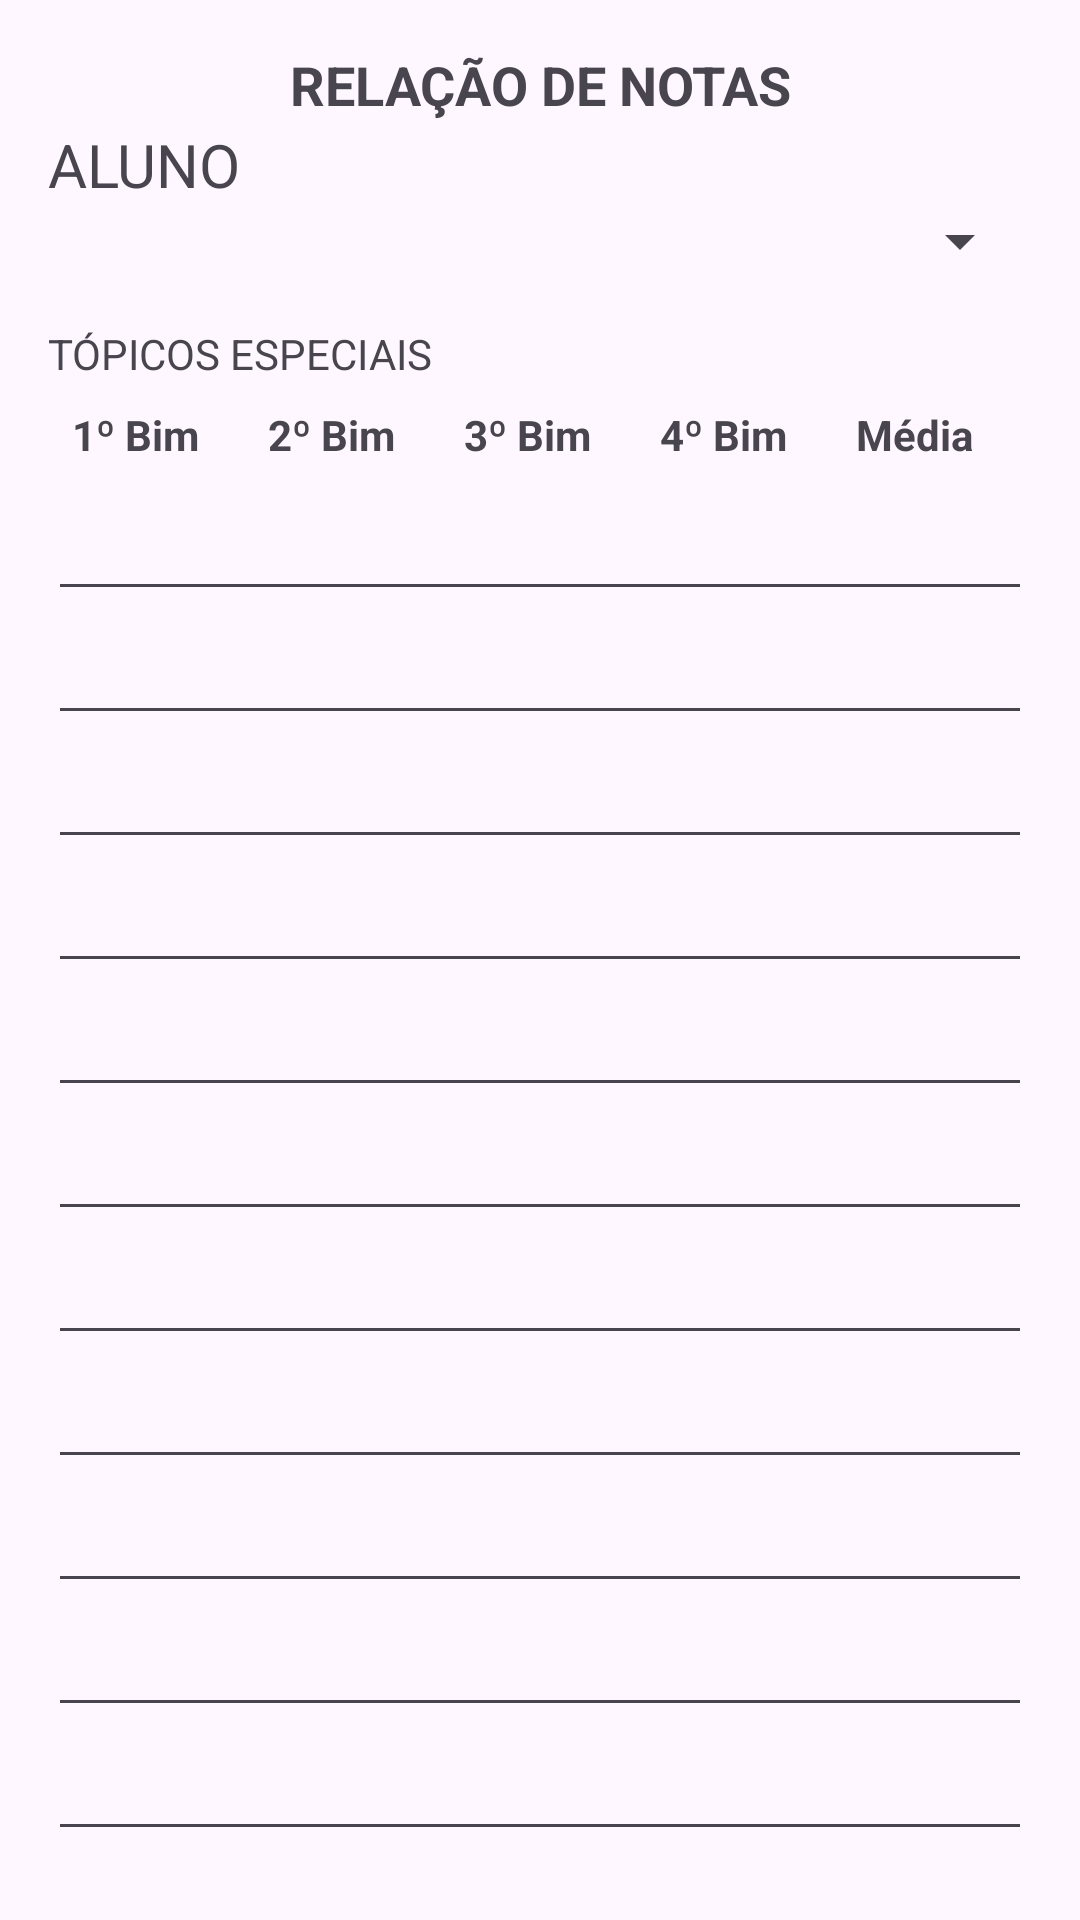

Layout XML and referenced resources for this Android screen:
<!-- AndroidManifest.xml: application theme Theme.TRABALHOSUBPA -->
<!-- res/layout/activity_relacao_notas.xml -->
<LinearLayout
    xmlns:android="http://schemas.android.com/apk/res/android"
    android:layout_width="match_parent"
    android:layout_height="match_parent"
    android:orientation="vertical"
    android:padding="16dp">

    
    <TextView
        android:id="@+id/tvTitulo"
        android:layout_width="match_parent"
        android:layout_height="wrap_content"
        android:text="RELAÇÃO DE NOTAS"
        android:textSize="18sp"
        android:textStyle="bold"
        android:gravity="center"
        android:layout_marginBottom="1dp" />

    <TextView
        android:id="@+id/textView2"
        android:layout_width="match_parent"
        android:layout_height="wrap_content"
        android:text="ALUNO"
        android:textSize="20sp"/>

    <Spinner
        android:id="@+id/spnAlunos"
        android:layout_width="match_parent"
        android:layout_height="wrap_content"
        android:layout_marginBottom="16dp"
        android:hint="Aluno" />

    <TextView
        android:id="@+id/textView8"
        android:layout_width="match_parent"
        android:layout_height="wrap_content"
        android:text="TÓPICOS ESPECIAIS" />

    
    <TableLayout
        android:id="@+id/tblNotas"
        android:layout_width="match_parent"
        android:layout_height="630dp"
        android:stretchColumns="*">

        
        <TableRow
            android:layout_width="300dp"
            android:layout_height="498dp">


            <TextView
                android:layout_width="0dp"
                android:layout_height="wrap_content"
                android:layout_weight="0"
                android:padding="8dp"
                android:text="1º Bim"
                android:textStyle="bold" />

            <TextView
                android:layout_width="0dp"
                android:layout_height="wrap_content"
                android:layout_weight="0"
                android:padding="8dp"
                android:text="2º Bim"
                android:textStyle="bold" />

            <TextView
                android:layout_width="0dp"
                android:layout_height="wrap_content"
                android:layout_weight="0"
                android:padding="8dp"
                android:text="3º Bim"
                android:textStyle="bold" />

            <TextView
                android:layout_width="0dp"
                android:layout_height="wrap_content"
                android:layout_weight="0"
                android:padding="8dp"
                android:text="4º Bim"
                android:textStyle="bold" />

            <TextView
                android:layout_width="0dp"
                android:layout_height="wrap_content"
                android:layout_weight="0"
                android:padding="8dp"
                android:text="Média"
                android:textStyle="bold" />

        </TableRow>
        <EditText
            android:id="@+id/editTextTextEmailAddress"
            android:layout_width="match_parent"
            android:layout_height="wrap_content"
            android:ems="10"
            android:inputType="textEmailAddress" />
        <EditText
            android:id="@+id/editTextTextEmailAddress"
            android:layout_width="match_parent"
            android:layout_height="wrap_content"
            android:ems="10"
            android:inputType="textEmailAddress" />
        <EditText
            android:id="@+id/editTextTextEmailAddress"
            android:layout_width="match_parent"
            android:layout_height="wrap_content"
            android:ems="10"
            android:inputType="textEmailAddress" />
        <EditText
            android:id="@+id/editTextTextEmailAddress"
            android:layout_width="match_parent"
            android:layout_height="wrap_content"
            android:ems="10"
            android:inputType="textEmailAddress" />
        <EditText
            android:id="@+id/editTextTextEmailAddress"
            android:layout_width="match_parent"
            android:layout_height="wrap_content"
            android:ems="10"
            android:inputType="textEmailAddress" />
        <EditText
            android:id="@+id/editTextTextEmailAddress"
            android:layout_width="match_parent"
            android:layout_height="wrap_content"
            android:ems="10"
            android:inputType="textEmailAddress" />
        <EditText
            android:id="@+id/editTextTextEmailAddress"
            android:layout_width="match_parent"
            android:layout_height="wrap_content"
            android:ems="10"
            android:inputType="textEmailAddress" />
        <EditText
            android:id="@+id/editTextTextEmailAddress"
            android:layout_width="match_parent"
            android:layout_height="wrap_content"
            android:ems="10"
            android:inputType="textEmailAddress" />
        <EditText
            android:id="@+id/editTextTextEmailAddress"
            android:layout_width="match_parent"
            android:layout_height="wrap_content"
            android:ems="10"
            android:inputType="textEmailAddress" />
        <EditText
            android:id="@+id/editTextTextEmailAddress"
            android:layout_width="match_parent"
            android:layout_height="wrap_content"
            android:ems="10"
            android:inputType="textEmailAddress" />
        <EditText
            android:id="@+id/editTextTextEmailAddress"
            android:layout_width="match_parent"
            android:layout_height="wrap_content"
            android:ems="10"
            android:inputType="textEmailAddress" />
        <EditText
            android:id="@+id/editTextTextEmailAddress"
            android:layout_width="match_parent"
            android:layout_height="wrap_content"
            android:ems="10"
            android:inputType="textEmailAddress" />

    </TableLayout>



</LinearLayout>
<!-- resources referenced by this layout -->
<resources>
  <style name="Theme.TRABALHOSUBPA" parent="Base.Theme.TRABALHOSUBPA" />
  <style name="Base.Theme.TRABALHOSUBPA" parent="Theme.Material3.DayNight.NoActionBar">
          
          
      </style>
</resources>
